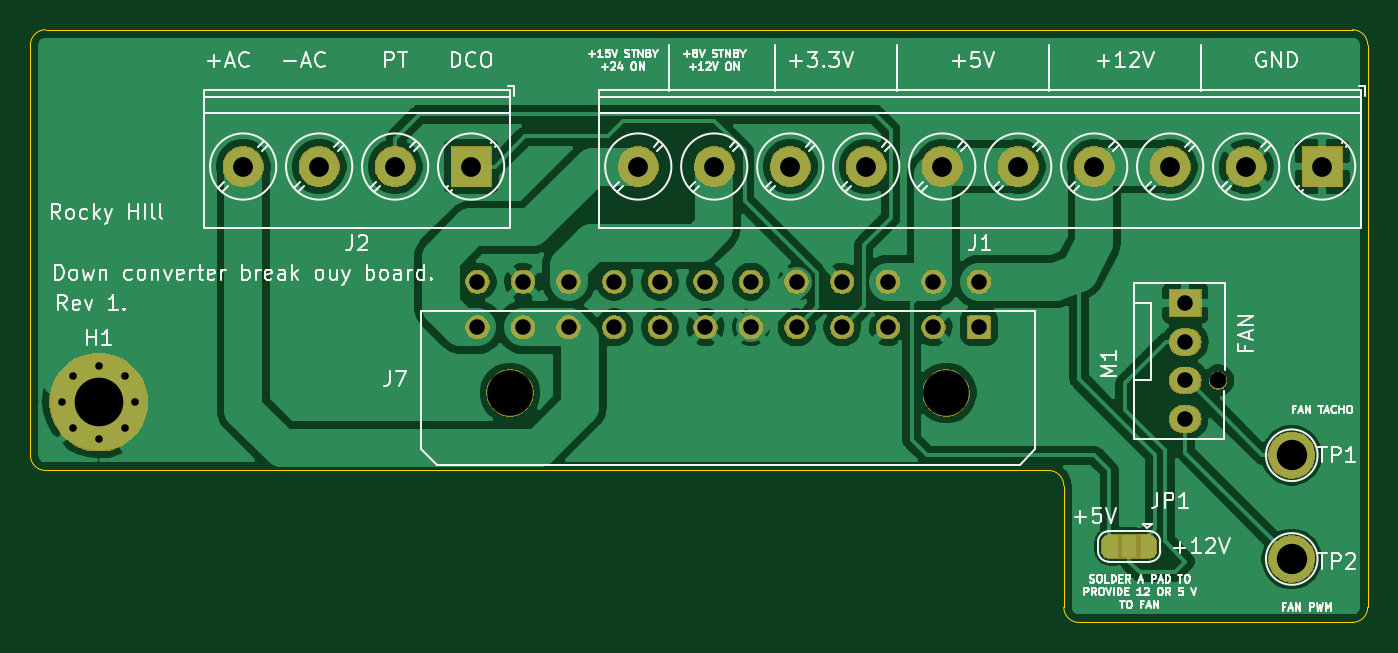
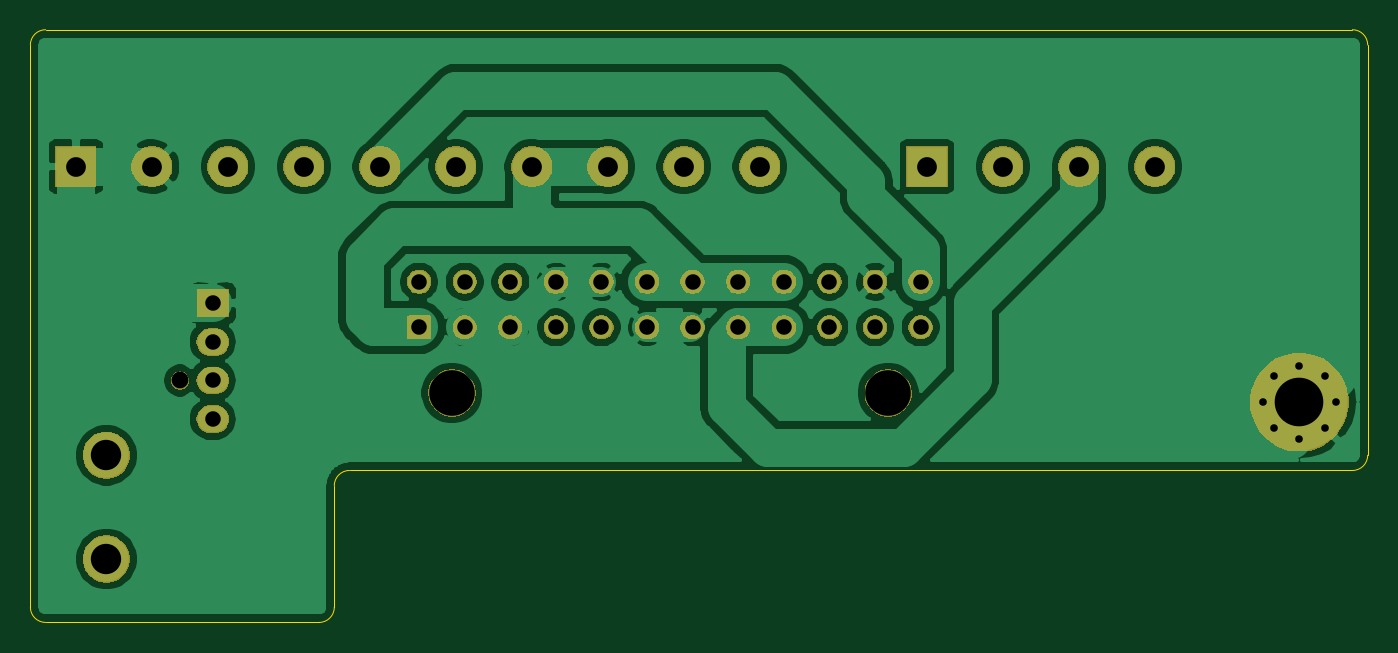
Circuit board: 10 layer files. Board 88.0 x 39.0 mm.
- bottom_copper: imac_g3_down_converter_board_adapter-B_Cu.gbr (90620 bytes)
- bottom_mask: imac_g3_down_converter_board_adapter-B_Mask.gbr (47857 bytes)
- paste: imac_g3_down_converter_board_adapter-B_Paste.gbr (557 bytes)
- bottom_silk: imac_g3_down_converter_board_adapter-B_SilkS.gbr (558 bytes)
- outline: imac_g3_down_converter_board_adapter-Edge_Cuts.gbr (1377 bytes)
- top_copper: imac_g3_down_converter_board_adapter-F_Cu.gbr (92914 bytes)
- top_mask: imac_g3_down_converter_board_adapter-F_Mask.gbr (51897 bytes)
- paste: imac_g3_down_converter_board_adapter-F_Paste.gbr (557 bytes)
- top_silk: imac_g3_down_converter_board_adapter-F_SilkS.gbr (44015 bytes)
- drill: imac_g3_down_converter_board_adapter.drl (1261 bytes)

=== bottom_copper: imac_g3_down_converter_board_adapter-B_Cu.gbr (90620 bytes, source omitted) ===
=== bottom_mask: imac_g3_down_converter_board_adapter-B_Mask.gbr (47857 bytes, source omitted) ===
=== paste: imac_g3_down_converter_board_adapter-B_Paste.gbr ===
G04 #@! TF.GenerationSoftware,KiCad,Pcbnew,5.1.5-52549c5~84~ubuntu18.04.1*
G04 #@! TF.CreationDate,2020-03-22T20:22:03-04:00*
G04 #@! TF.ProjectId,imac_g3_down_converter_board_adapter,696d6163-5f67-4335-9f64-6f776e5f636f,1*
G04 #@! TF.SameCoordinates,Original*
G04 #@! TF.FileFunction,Paste,Bot*
G04 #@! TF.FilePolarity,Positive*
%FSLAX46Y46*%
G04 Gerber Fmt 4.6, Leading zero omitted, Abs format (unit mm)*
G04 Created by KiCad (PCBNEW 5.1.5-52549c5~84~ubuntu18.04.1) date 2020-03-22 20:22:03*
%MOMM*%
%LPD*%
G04 APERTURE LIST*
G04 APERTURE END LIST*
M02*

=== bottom_silk: imac_g3_down_converter_board_adapter-B_SilkS.gbr ===
G04 #@! TF.GenerationSoftware,KiCad,Pcbnew,5.1.5-52549c5~84~ubuntu18.04.1*
G04 #@! TF.CreationDate,2020-03-22T20:22:03-04:00*
G04 #@! TF.ProjectId,imac_g3_down_converter_board_adapter,696d6163-5f67-4335-9f64-6f776e5f636f,1*
G04 #@! TF.SameCoordinates,Original*
G04 #@! TF.FileFunction,Legend,Bot*
G04 #@! TF.FilePolarity,Positive*
%FSLAX46Y46*%
G04 Gerber Fmt 4.6, Leading zero omitted, Abs format (unit mm)*
G04 Created by KiCad (PCBNEW 5.1.5-52549c5~84~ubuntu18.04.1) date 2020-03-22 20:22:03*
%MOMM*%
%LPD*%
G04 APERTURE LIST*
G04 APERTURE END LIST*
M02*

=== outline: imac_g3_down_converter_board_adapter-Edge_Cuts.gbr ===
G04 #@! TF.GenerationSoftware,KiCad,Pcbnew,5.1.5-52549c5~84~ubuntu18.04.1*
G04 #@! TF.CreationDate,2020-03-22T20:22:03-04:00*
G04 #@! TF.ProjectId,imac_g3_down_converter_board_adapter,696d6163-5f67-4335-9f64-6f776e5f636f,1*
G04 #@! TF.SameCoordinates,Original*
G04 #@! TF.FileFunction,Profile,NP*
%FSLAX46Y46*%
G04 Gerber Fmt 4.6, Leading zero omitted, Abs format (unit mm)*
G04 Created by KiCad (PCBNEW 5.1.5-52549c5~84~ubuntu18.04.1) date 2020-03-22 20:22:03*
%MOMM*%
%LPD*%
G04 APERTURE LIST*
%ADD10C,0.050000*%
G04 APERTURE END LIST*
D10*
X91462000Y-89690000D02*
X89462000Y-89690000D01*
X88462000Y-61690000D02*
X88462000Y-88690000D01*
X91462000Y-60690000D02*
X89462000Y-60690000D01*
X155462000Y-89690000D02*
X91462000Y-89690000D01*
X156462000Y-98690000D02*
X156462000Y-90690000D01*
X175462000Y-99690000D02*
X157462000Y-99690000D01*
X176462000Y-61690000D02*
X176462000Y-98690000D01*
X91462000Y-60690000D02*
X175462000Y-60690000D01*
X89462000Y-89690000D02*
G75*
G02X88462000Y-88690000I0J1000000D01*
G01*
X155462000Y-89690000D02*
G75*
G02X156462000Y-90690000I0J-1000000D01*
G01*
X157462000Y-99690000D02*
G75*
G02X156462000Y-98690000I0J1000000D01*
G01*
X176462000Y-98690000D02*
G75*
G02X175462000Y-99690000I-1000000J0D01*
G01*
X175462000Y-60690000D02*
G75*
G02X176462000Y-61690000I0J-1000000D01*
G01*
X88462000Y-61690000D02*
G75*
G02X89462000Y-60690000I1000000J0D01*
G01*
M02*

=== top_copper: imac_g3_down_converter_board_adapter-F_Cu.gbr (92914 bytes, source omitted) ===
=== top_mask: imac_g3_down_converter_board_adapter-F_Mask.gbr (51897 bytes, source omitted) ===
=== paste: imac_g3_down_converter_board_adapter-F_Paste.gbr ===
G04 #@! TF.GenerationSoftware,KiCad,Pcbnew,5.1.5-52549c5~84~ubuntu18.04.1*
G04 #@! TF.CreationDate,2020-03-22T20:22:03-04:00*
G04 #@! TF.ProjectId,imac_g3_down_converter_board_adapter,696d6163-5f67-4335-9f64-6f776e5f636f,1*
G04 #@! TF.SameCoordinates,Original*
G04 #@! TF.FileFunction,Paste,Top*
G04 #@! TF.FilePolarity,Positive*
%FSLAX46Y46*%
G04 Gerber Fmt 4.6, Leading zero omitted, Abs format (unit mm)*
G04 Created by KiCad (PCBNEW 5.1.5-52549c5~84~ubuntu18.04.1) date 2020-03-22 20:22:03*
%MOMM*%
%LPD*%
G04 APERTURE LIST*
G04 APERTURE END LIST*
M02*

=== top_silk: imac_g3_down_converter_board_adapter-F_SilkS.gbr (44015 bytes, source omitted) ===
=== drill: imac_g3_down_converter_board_adapter.drl ===
M48
; DRILL file {KiCad 5.1.5-52549c5~84~ubuntu18.04.1} date Sun 22 Mar 2020 08:22:11 PM EDT
; FORMAT={-:-/ absolute / inch / decimal}
; #@! TF.CreationDate,2020-03-22T20:22:11-04:00
; #@! TF.GenerationSoftware,Kicad,Pcbnew,5.1.5-52549c5~84~ubuntu18.04.1
FMAT,2
INCH
T1C0.0197
T2C0.0402
T3C0.0512
T4C0.0787
T5C0.1260
T6C0.0433
T7C0.1181
%
G90
G05
T1
X3.5654Y-3.3539
X3.5931Y-3.2871
X3.5931Y-3.4208
X3.6599Y-3.2594
X3.6599Y-3.4484
X3.7267Y-3.2871
X3.7267Y-3.4208
X3.7544Y-3.3539
T2
X6.4749Y-3.098
X6.4749Y-3.198
X6.4749Y-3.298
X6.4749Y-3.398
X4.641Y-3.0421
X4.641Y-3.1602
X4.7591Y-3.0421
X4.7591Y-3.1602
X4.8772Y-3.0421
X4.8772Y-3.1602
X4.9954Y-3.0421
X4.9954Y-3.1602
X5.1135Y-3.0421
X5.1135Y-3.1602
X5.2316Y-3.0421
X5.2316Y-3.1602
X5.3497Y-3.0421
X5.3497Y-3.1602
X5.4678Y-3.0421
X5.4678Y-3.1602
X5.5859Y-3.0421
X5.5859Y-3.1602
X5.704Y-3.0421
X5.704Y-3.1602
X5.8221Y-3.0421
X5.8221Y-3.1602
X5.9402Y-3.0421
X5.9402Y-3.1602
T3
X5.0576Y-2.7437
X5.2544Y-2.7437
X5.4513Y-2.7437
X5.6481Y-2.7437
X5.845Y-2.7437
X6.0418Y-2.7437
X6.2387Y-2.7437
X6.4355Y-2.7437
X6.6324Y-2.7437
X6.8292Y-2.7437
X4.0339Y-2.7437
X4.2308Y-2.7437
X4.4276Y-2.7437
X4.6245Y-2.7437
T4
X6.7505Y-3.7604
X6.7505Y-3.4917
T5
X3.6599Y-3.3539
T6
X6.5599Y-3.298
T7
X4.7253Y-3.3303
X5.8552Y-3.3303
T0
M30

